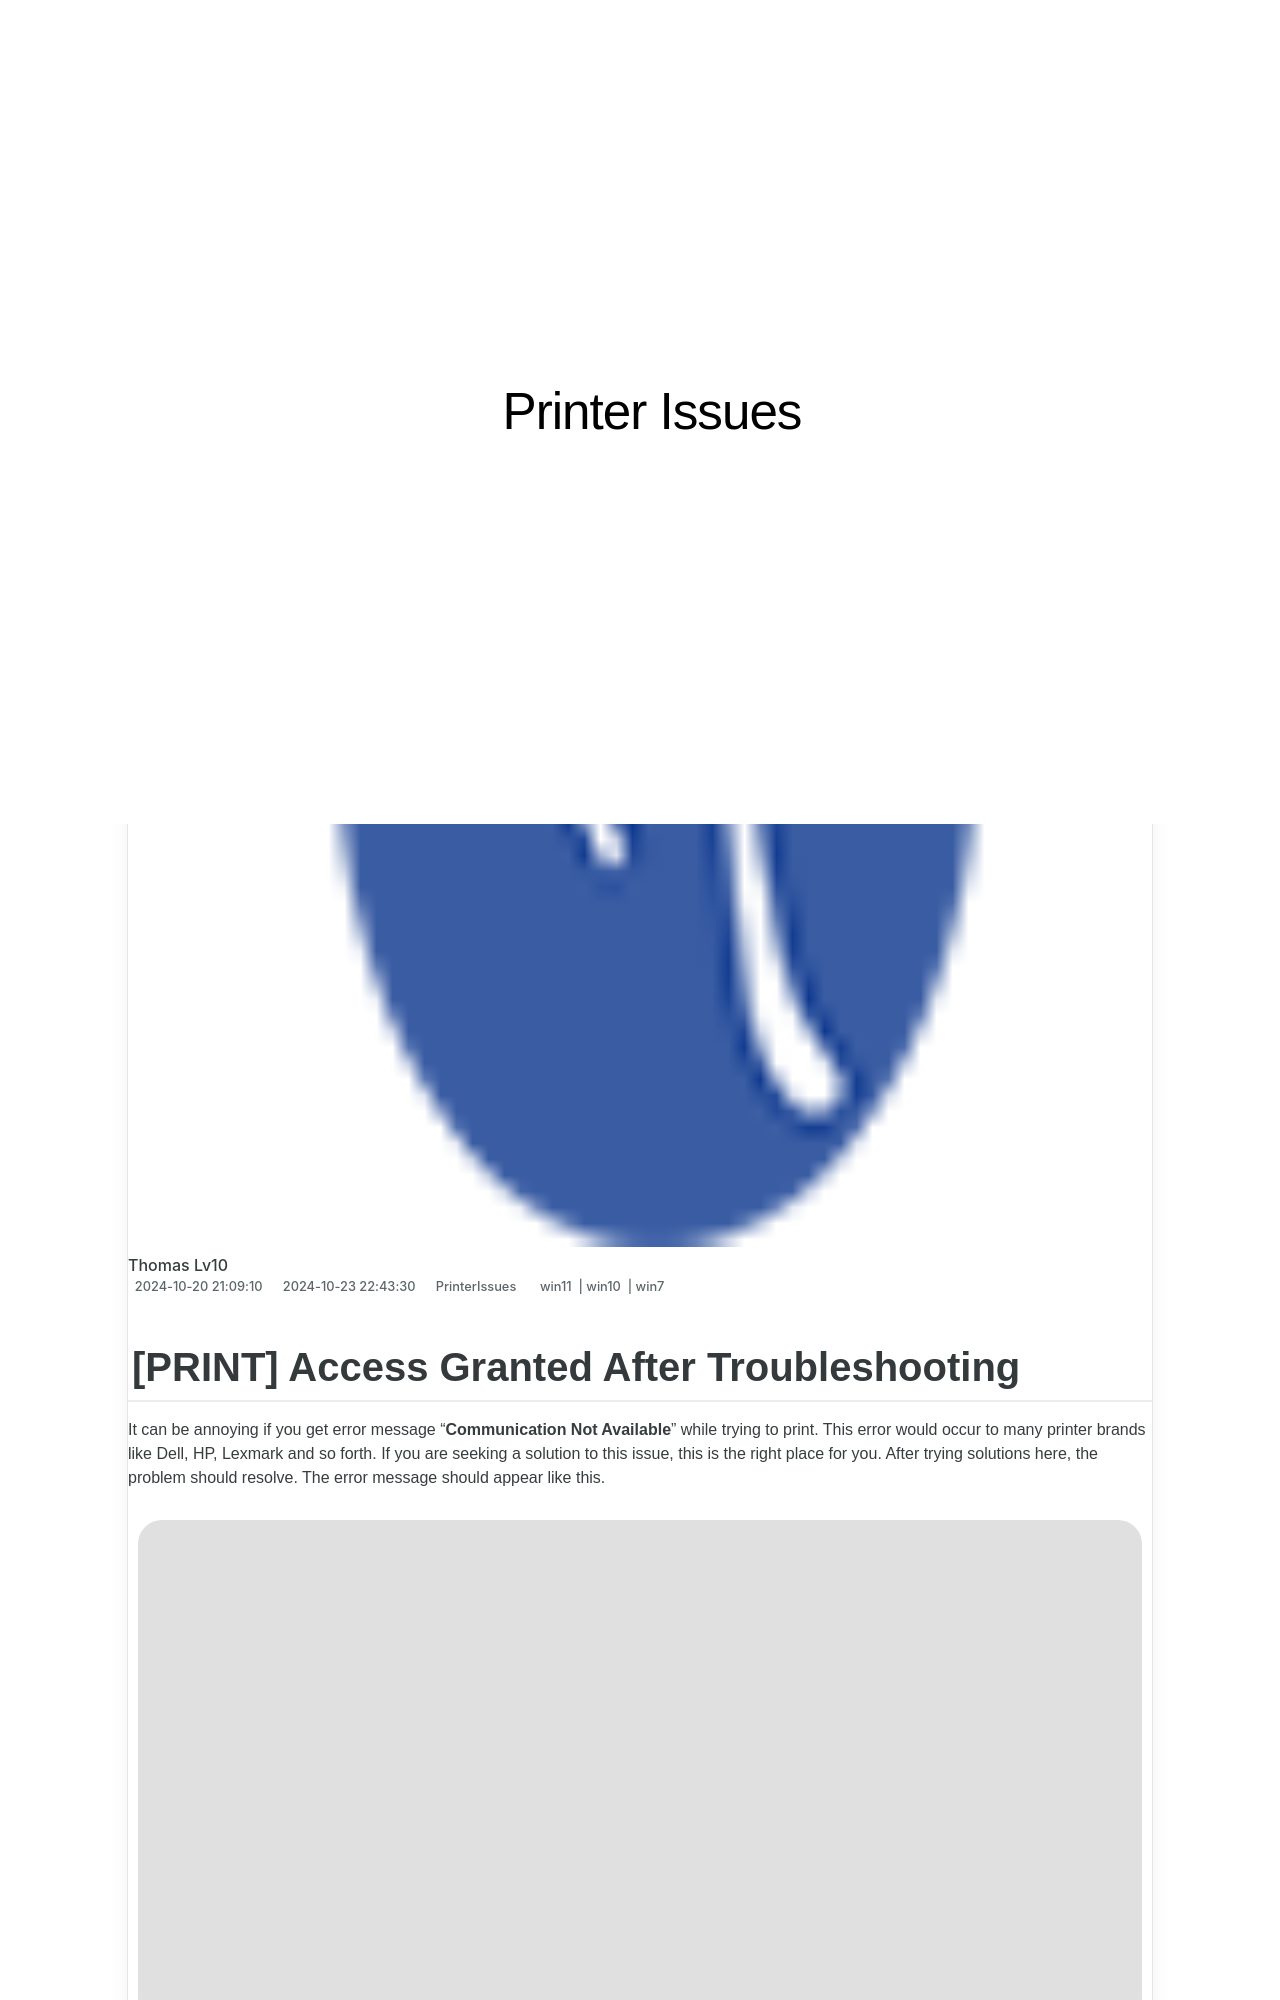

repository: techidaily/site-printer-issues · page: print-access-granted-after-troubleshooting/index.html · generator: jekyll

---
title: "[PRINT] Access Granted After Troubleshooting"
date: 2024-10-20T21:09:10.790Z
updated: 2024-10-23T22:43:30.965Z
tags:
  - win11
  - win10
  - win7
categories:
  - PrinterIssues
description: This Article Describes [PRINT] Access Granted After Troubleshooting
excerpt: This Article Describes [PRINT] Access Granted After Troubleshooting
keywords: Troubleshooting Access Issues,Gaining Entry After Trouble,Access Granted Resolution,Troubleshooting Access Granting,Solved Access Problems,Overcoming Access Barriers,Access Restoration After Issues
thumbnail: https://thmb.techidaily.com/77e082dee0c1d3d5334c873749cdc85b7f4282a5c68bf8d7b3fdd304d8146b2a.jpg
---
